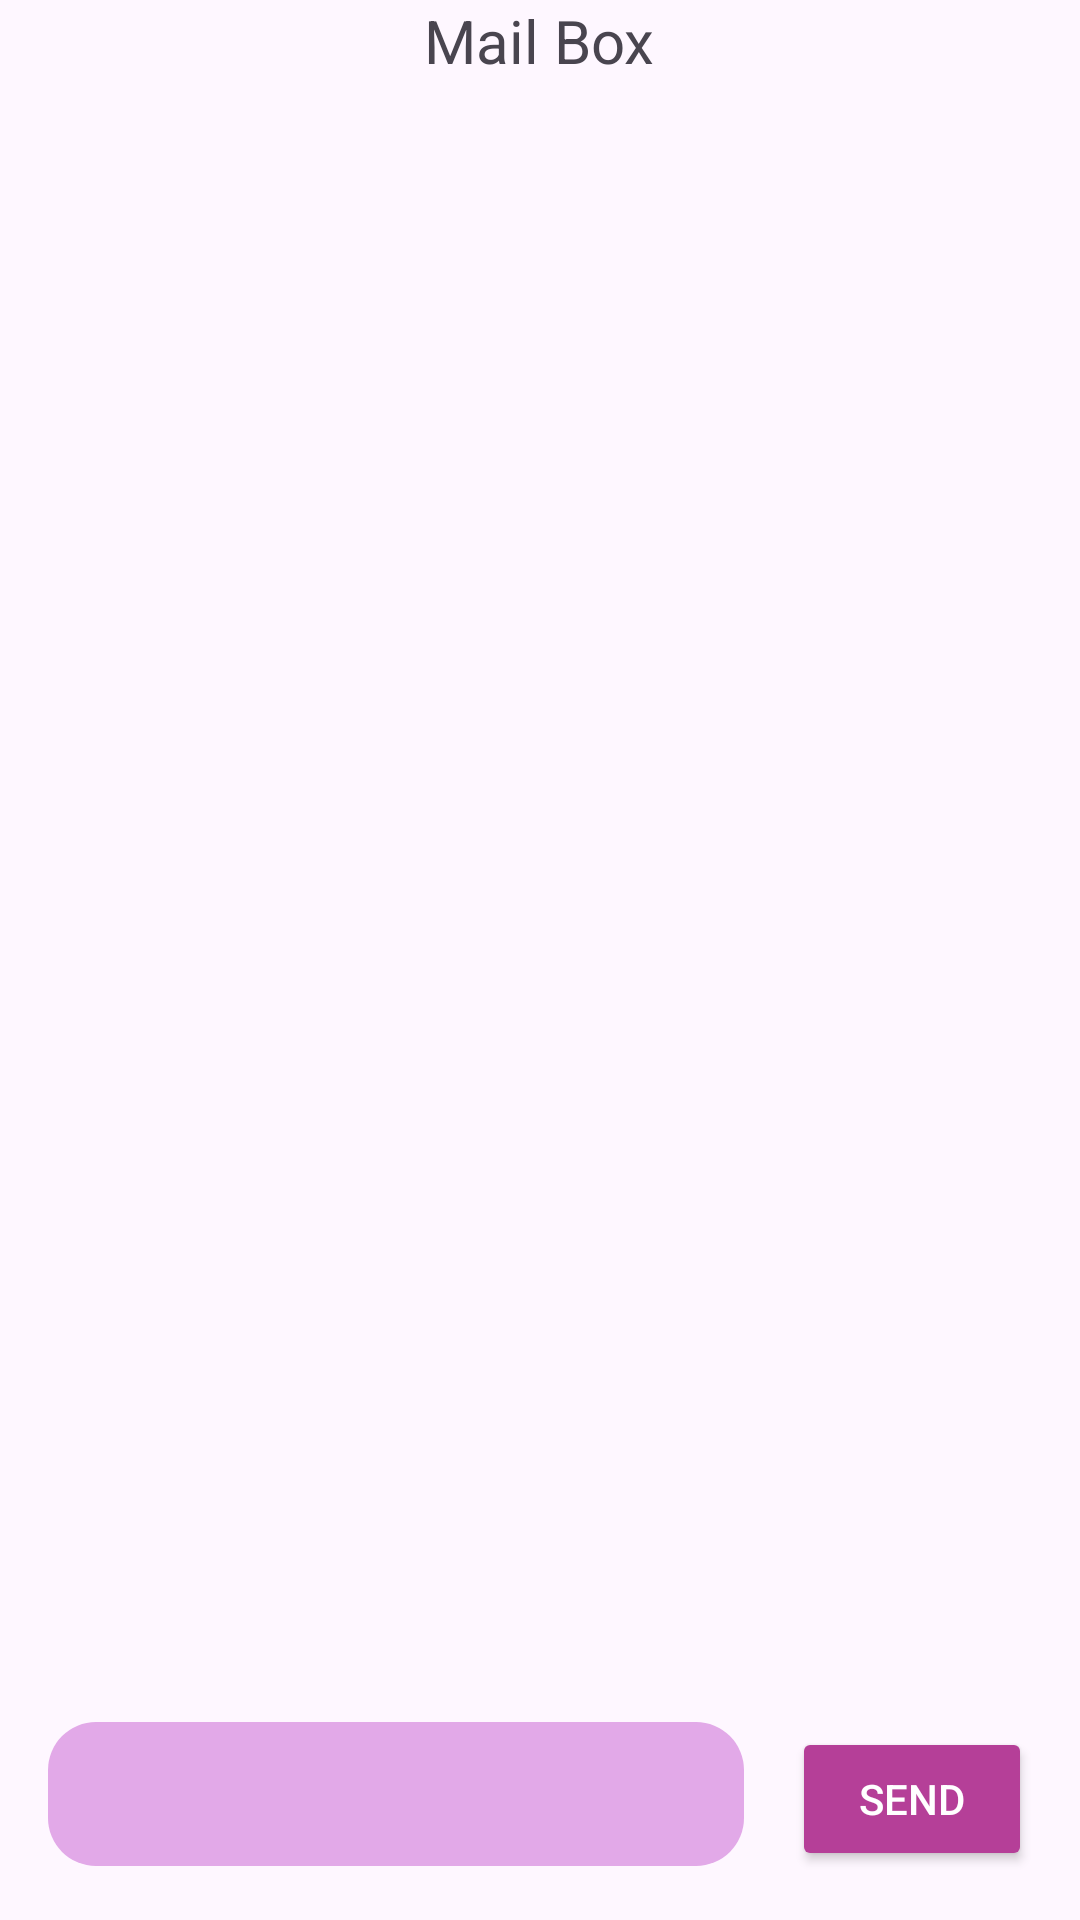

This screen was rendered from an Android layout file. Write that file and the resources it references.
<!-- AndroidManifest.xml: application theme Theme.Apps -->
<!-- res/layout/activity_main.xml -->
<?xml version="1.0" encoding="utf-8"?>
<androidx.constraintlayout.widget.ConstraintLayout xmlns:android="http://schemas.android.com/apk/res/android"
    xmlns:app="http://schemas.android.com/apk/res-auto"
    xmlns:tools="http://schemas.android.com/tools"
    android:layout_width="match_parent"
    android:layout_height="match_parent"
    tools:context=".Messages">

    <LinearLayout
        android:layout_margin="16dp"
        android:layout_width="match_parent"
        android:layout_height="50dp"
        app:layout_constraintBottom_toBottomOf="parent"
        app:layout_constraintEnd_toEndOf="parent"
        app:layout_constraintStart_toStartOf="parent"
        android:orientation="horizontal">

        <EditText
            android:layout_marginEnd="16dp"
            android:id="@+id/etSpace"
            android:layout_width="match_parent"
            android:layout_weight="1"
            android:layout_height="48dp"
            android:maxLines="1"
            android:textAlignment="center"
            android:background="@drawable/dialog_box">
        </EditText>

        <androidx.appcompat.widget.AppCompatButton
            android:layout_weight="0"
            android:id="@+id/btnSend"
            android:layout_width="80dp"
            android:layout_height="wrap_content"
            android:backgroundTint="#B53F98"
            android:text="Send"
            android:textColor="@color/white" />

    </LinearLayout>


    <TextView
        android:id="@+id/title"
        android:layout_width="300dp"
        android:layout_height="wrap_content"
        android:labelFor="@id/etSpace"
        android:text="Mail Box"
        android:textAlignment="center"
        android:textSize="20sp"
        app:layout_constraintEnd_toEndOf="parent"
        app:layout_constraintHorizontal_bias="0.495"
        app:layout_constraintStart_toStartOf="parent"
        tools:layout_editor_absoluteY="26dp"
        tools:ignore="MissingConstraints" />


</androidx.constraintlayout.widget.ConstraintLayout>
<!-- resources referenced by this layout -->
<resources>
  <color name="white">#FFFFFFFF</color>
  <!-- drawable dialog_box (drawable) -->
  <shape xmlns:android="http://schemas.android.com/apk/res/android">
      <solid android:color="#E2A9E8"/> 
      <corners android:radius="16dp"/> 
      <padding
          android:left="16dp"
          android:top="8dp"
          android:right="16dp"
          android:bottom="8dp"/> 
  </shape>
  <style name="Theme.Apps" parent="Base.Theme.Apps" />
  <style name="Base.Theme.Apps" parent="Theme.Material3.DayNight.NoActionBar">
          
          
      </style>
</resources>
